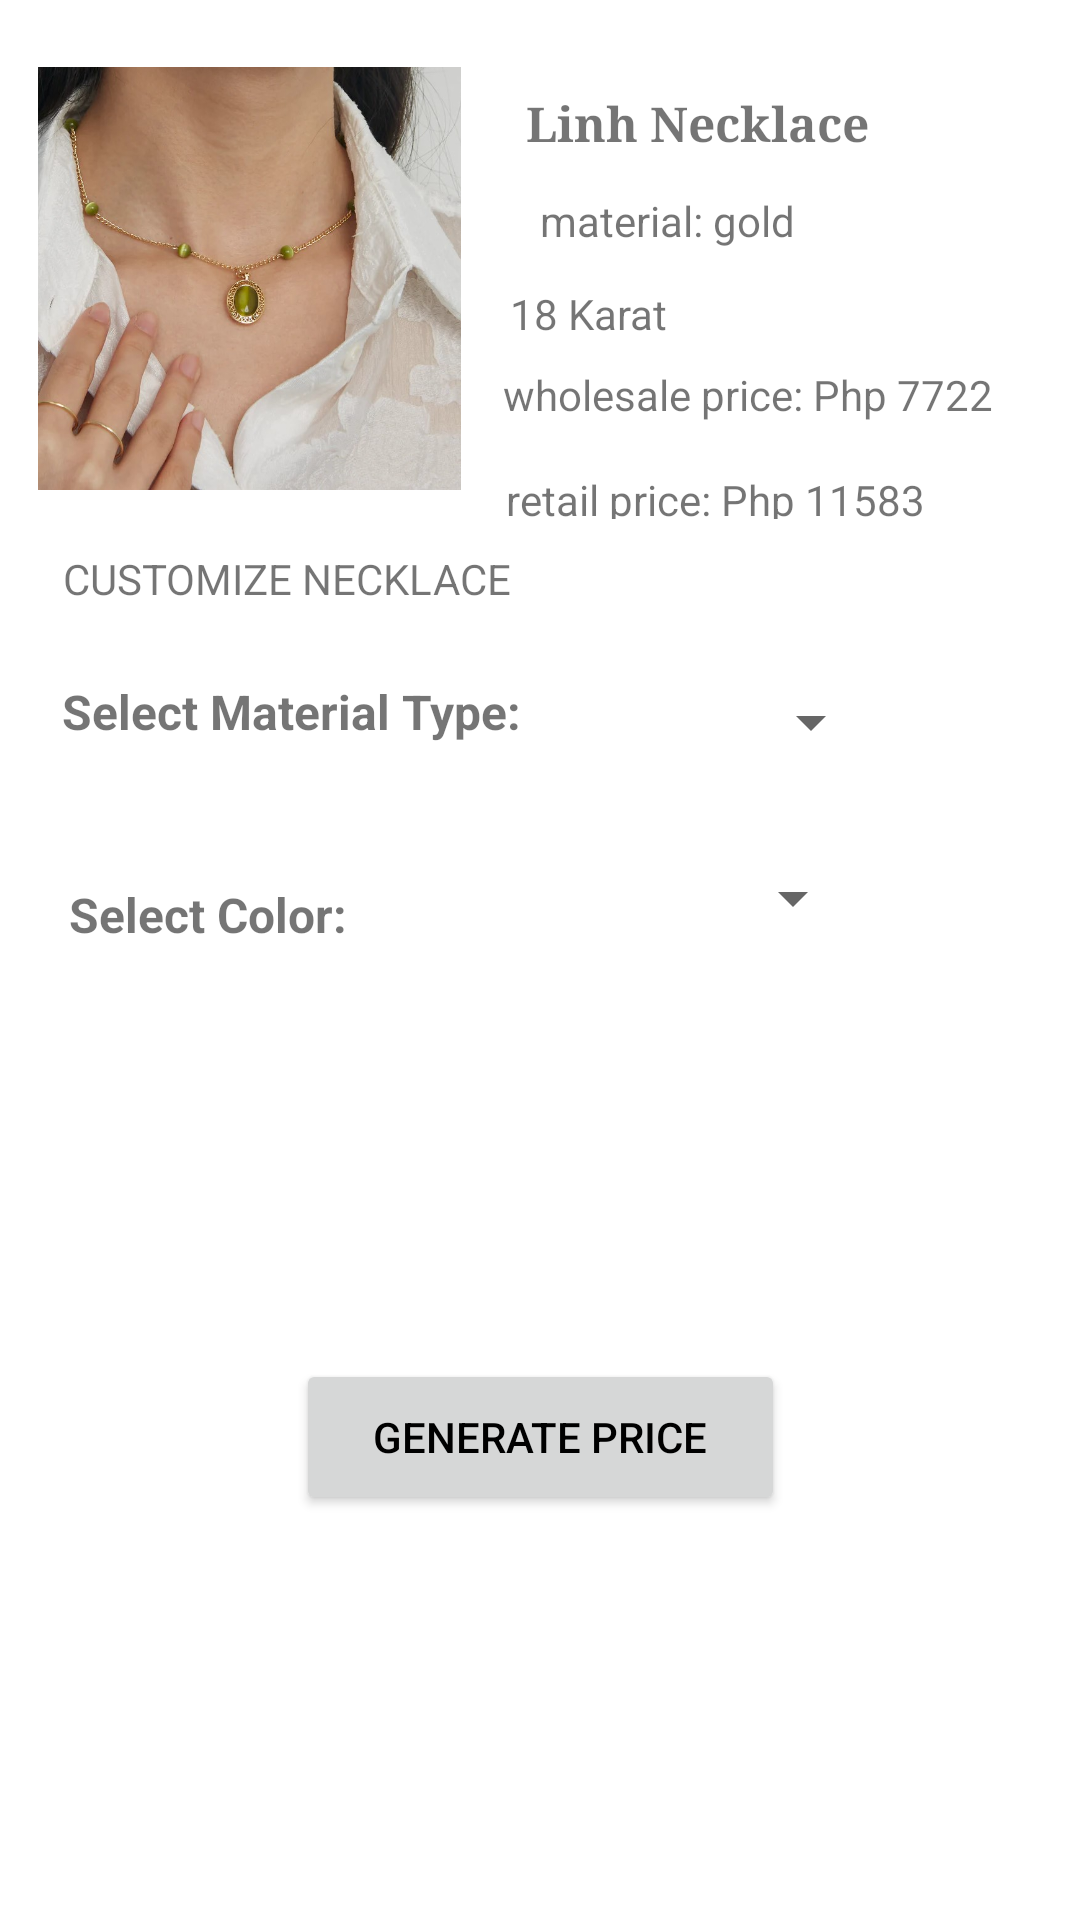

Reconstruct the res/layout file that produces this screen, plus the resources it refers to.
<!-- AndroidManifest.xml: application theme Theme.EgayTacolod_CLE_EndTerm -->
<!-- res/layout/activity_linh.xml -->
<?xml version="1.0" encoding="utf-8"?>
<androidx.constraintlayout.widget.ConstraintLayout xmlns:android="http://schemas.android.com/apk/res/android"
    xmlns:app="http://schemas.android.com/apk/res-auto"
    xmlns:tools="http://schemas.android.com/tools"
    android:layout_width="match_parent"
    android:layout_height="match_parent"
    android:padding="10dp"
    tools:context=".Linh">

    <ImageView
        android:id="@+id/imageView"
        android:layout_width="141dp"
        android:layout_height="149dp"
        android:src="@drawable/linh"
        app:layout_constraintBottom_toBottomOf="parent"
        app:layout_constraintEnd_toEndOf="parent"
        app:layout_constraintHorizontal_bias="0.014"
        app:layout_constraintStart_toStartOf="parent"
        app:layout_constraintTop_toTopOf="parent"
        app:layout_constraintVertical_bias="0.018" />

    <TextView
        android:id="@+id/textView"
        android:layout_width="wrap_content"
        android:layout_height="wrap_content"
        android:layout_marginTop="20dp"
        android:fontFamily="serif"
        android:text="Linh Necklace"
        android:textSize="16sp"
        android:textStyle="bold"
        app:layout_constraintEnd_toEndOf="parent"
        app:layout_constraintHorizontal_bias="0.264"
        app:layout_constraintStart_toEndOf="@+id/imageView"
        app:layout_constraintTop_toTopOf="parent" />

    <TextView
        android:id="@+id/textView2"
        android:layout_width="wrap_content"
        android:layout_height="wrap_content"
        android:layout_marginTop="12dp"
        android:text="material: gold "
        app:layout_constraintEnd_toEndOf="parent"
        app:layout_constraintHorizontal_bias="0.244"
        app:layout_constraintStart_toEndOf="@+id/imageView"
        app:layout_constraintTop_toBottomOf="@+id/textView" />

    <TextView
        android:id="@+id/textView3"
        android:layout_width="wrap_content"
        android:layout_height="wrap_content"
        android:layout_marginTop="16dp"
        android:text="CUSTOMIZE NECKLACE"
        app:layout_constraintEnd_toEndOf="parent"
        app:layout_constraintHorizontal_bias="0.058"
        app:layout_constraintStart_toStartOf="parent"
        app:layout_constraintTop_toBottomOf="@+id/imageView" />

    <TextView
        android:id="@+id/textView4"
        android:layout_width="wrap_content"
        android:layout_height="wrap_content"
        android:layout_marginTop="8dp"
        android:text="wholesale price: Php 7722"
        app:layout_constraintEnd_toEndOf="parent"
        app:layout_constraintHorizontal_bias="0.423"
        app:layout_constraintStart_toEndOf="@+id/imageView"
        app:layout_constraintTop_toBottomOf="@+id/textView8" />

    <TextView
        android:id="@+id/textView5"
        android:layout_width="158dp"
        android:layout_height="16dp"
        android:layout_marginTop="16dp"
        android:text="retail price: Php 11583"
        app:layout_constraintEnd_toEndOf="parent"
        app:layout_constraintHorizontal_bias="0.393"
        app:layout_constraintStart_toEndOf="@+id/imageView"
        app:layout_constraintTop_toBottomOf="@+id/textView4" />

    <TextView
        android:id="@+id/textView6"
        android:layout_width="wrap_content"
        android:layout_height="wrap_content"
        android:layout_marginTop="24dp"
        android:text="Select Material Type:"
        android:textSize="16dp"
        android:textStyle="bold"
        app:layout_constraintBottom_toBottomOf="parent"
        app:layout_constraintEnd_toEndOf="parent"
        app:layout_constraintHorizontal_bias="0.057"
        app:layout_constraintStart_toStartOf="parent"
        app:layout_constraintTop_toBottomOf="@+id/textView3"
        app:layout_constraintVertical_bias="0.0" />

    <Spinner
        android:id="@+id/spinner1"
        android:layout_width="wrap_content"
        android:layout_height="wrap_content"
        android:layout_alignBottom="@+id/textView6"
        android:layout_marginTop="24dp"
        android:layout_toRightOf="@+id/textView6"
        android:minHeight="48dp"
        app:layout_constraintBottom_toBottomOf="parent"
        app:layout_constraintEnd_toEndOf="parent"
        app:layout_constraintHorizontal_bias="0.565"
        app:layout_constraintStart_toEndOf="@+id/textView6"
        app:layout_constraintTop_toBottomOf="@+id/textView5"
        app:layout_constraintVertical_bias="0.051" />

    <TextView
        android:id="@+id/textView7"
        android:layout_width="wrap_content"
        android:layout_height="wrap_content"
        android:layout_marginTop="24dp"
        android:text="Select Color:"
        android:textSize="16dp"
        android:textStyle="bold"
        app:layout_constraintBottom_toBottomOf="parent"
        app:layout_constraintEnd_toEndOf="parent"
        app:layout_constraintHorizontal_bias="0.052"
        app:layout_constraintStart_toStartOf="parent"
        app:layout_constraintTop_toBottomOf="@+id/textView6"
        app:layout_constraintVertical_bias="0.065" />

    <Spinner
        android:id="@+id/spinner2"
        android:layout_width="wrap_content"
        android:layout_height="wrap_content"
        app:layout_constraintBottom_toBottomOf="parent"
        app:layout_constraintEnd_toEndOf="parent"
        app:layout_constraintHorizontal_bias="0.669"
        app:layout_constraintStart_toEndOf="@+id/textView7"
        app:layout_constraintTop_toBottomOf="@+id/spinner1"
        app:layout_constraintVertical_bias="0.066" />

    <Button
        android:id="@+id/btnCompute"
        android:layout_width="163dp"
        android:layout_height="52dp"
        android:text="Generate Price"
        android:textColor="@color/black"
        android:textSize="14sp"
        app:layout_constraintBottom_toBottomOf="parent"
        app:layout_constraintEnd_toEndOf="parent"
        app:layout_constraintStart_toStartOf="parent"
        app:layout_constraintTop_toTopOf="parent"
        app:layout_constraintVertical_bias="0.78" />

    <TextView
        android:id="@+id/textView8"
        android:layout_width="wrap_content"
        android:layout_height="wrap_content"
        android:layout_marginTop="12dp"
        android:layout_marginEnd="100dp"
        android:text="18 Karat"
        app:layout_constraintEnd_toEndOf="parent"
        app:layout_constraintHorizontal_bias="0.375"
        app:layout_constraintStart_toEndOf="@+id/imageView"
        app:layout_constraintTop_toBottomOf="@+id/textView2" />
</androidx.constraintlayout.widget.ConstraintLayout>
<!-- resources referenced by this layout -->
<resources>
  <color name="black">#FF000000</color>
  <!-- drawable linh: jpg bitmap (drawable, 106014 bytes) -->
  <style name="Theme.EgayTacolod_CLE_EndTerm" parent="Theme.MaterialComponents.DayNight.DarkActionBar">
          
          <item name="colorPrimary">@color/color1</item>
          <item name="colorPrimaryVariant">@color/color2</item>
          <item name="colorOnPrimary">@color/white</item>
          
          <item name="colorSecondary">@color/teal_200</item>
          <item name="colorSecondaryVariant">@color/teal_700</item>
          <item name="colorOnSecondary">@color/black</item>
          
          <item name="android:statusBarColor">?attr/colorPrimaryVariant</item>
          
      </style>
  <color name="color1">#AD8164</color>
  <color name="color2">#A6A6A6</color>
  <color name="white">#FFFFFFFF</color>
  <color name="teal_200">#FF03DAC5</color>
  <color name="teal_700">#FF018786</color>
</resources>
